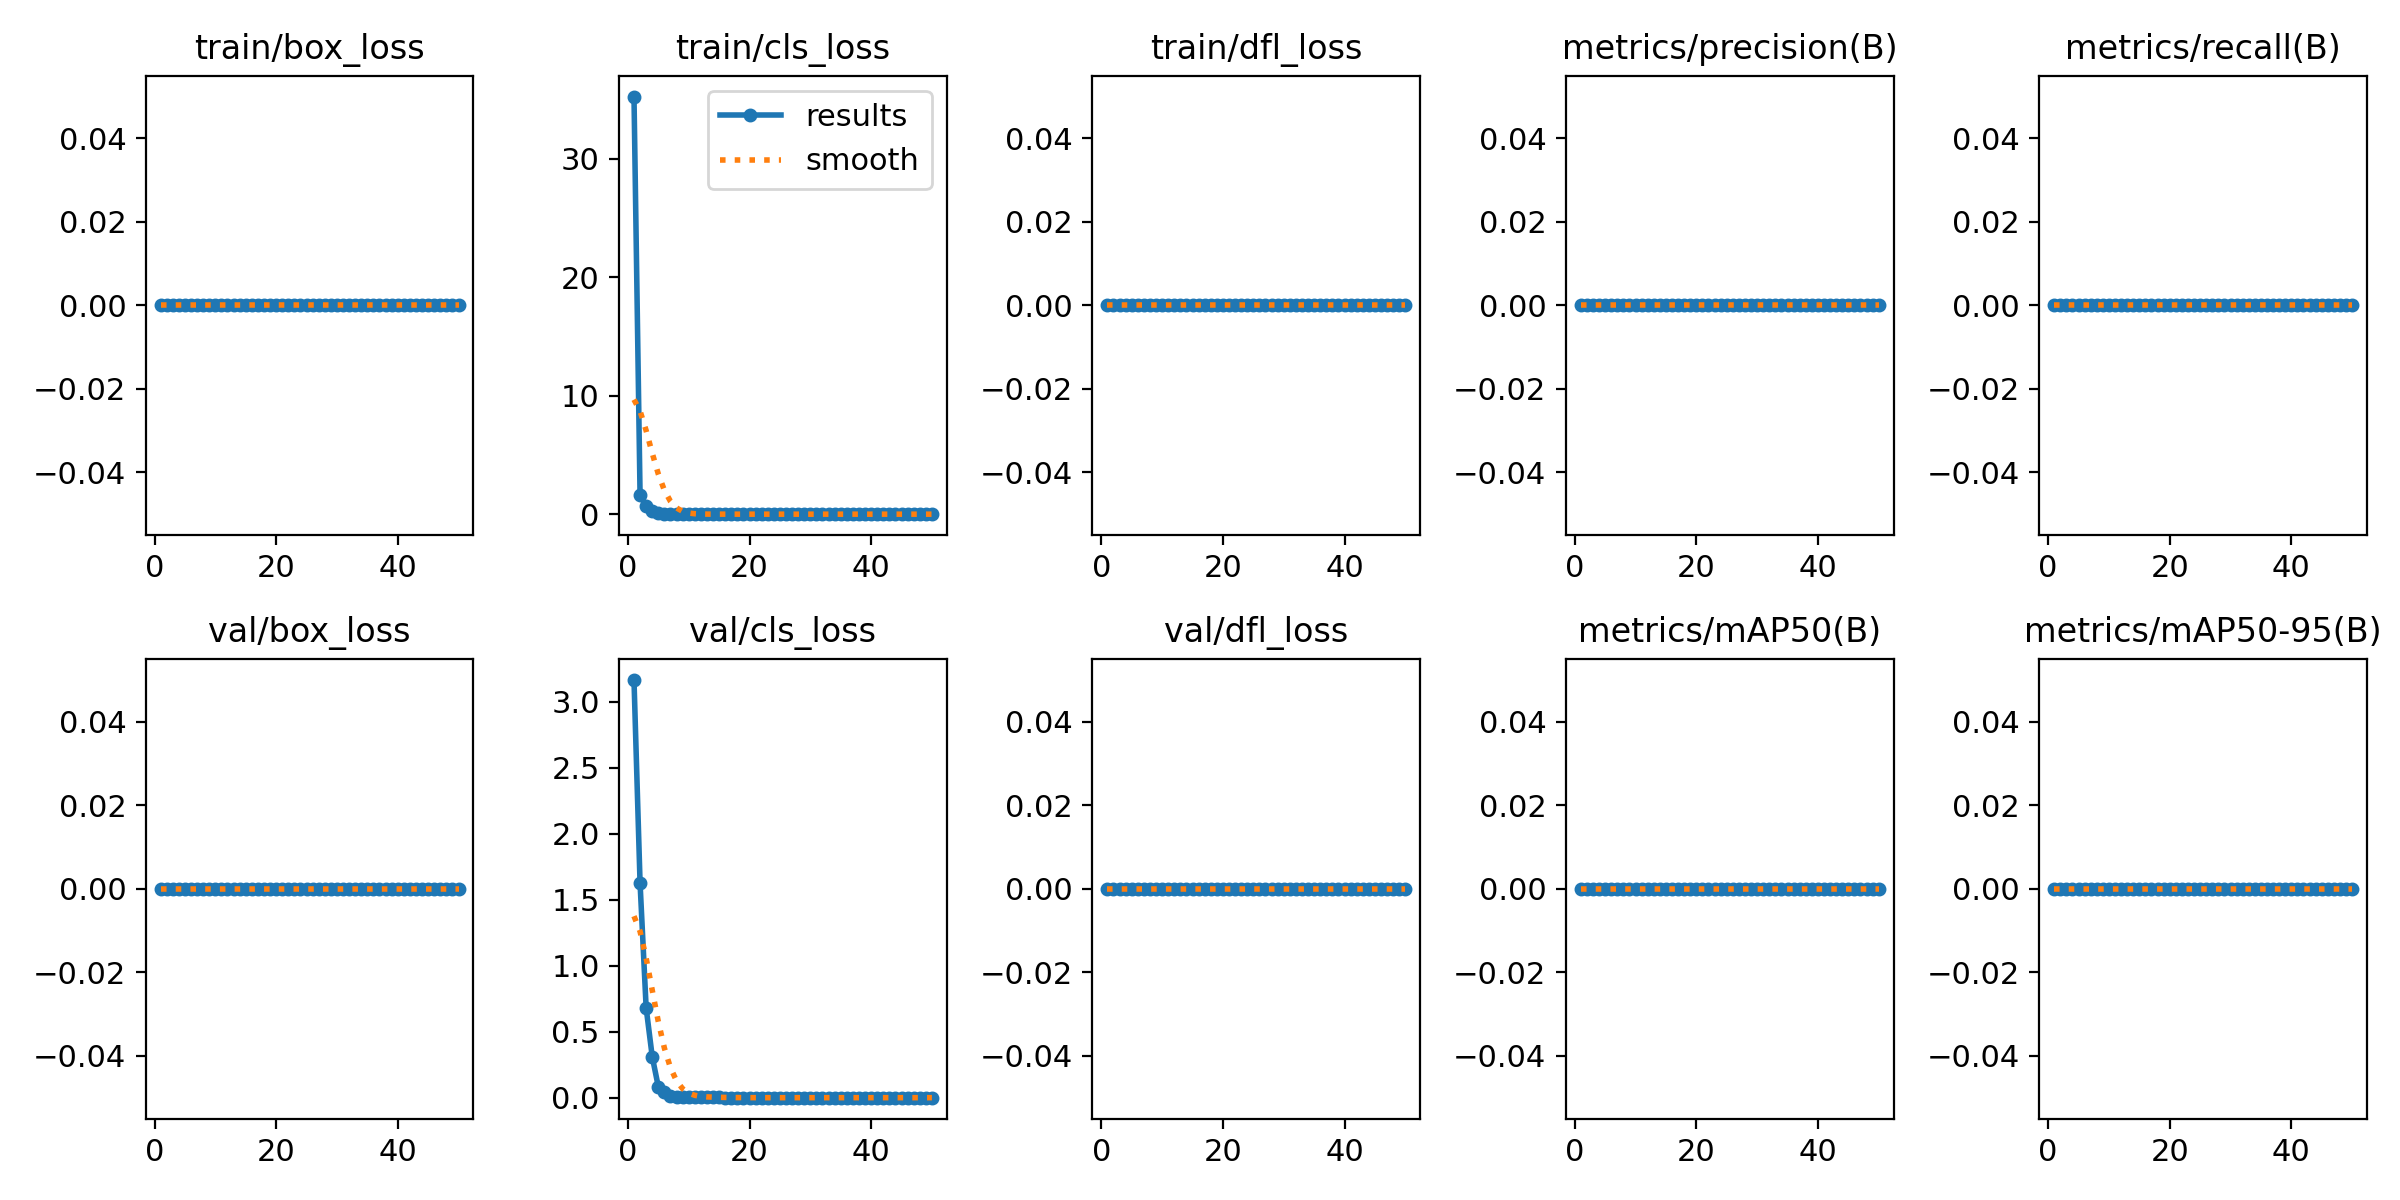

Data behind this chart, as committed beside it:
epoch, time, train/box_loss, train/cls_loss, train/dfl_loss, metrics/precision(B), metrics/recall(B), metrics/mAP50(B), metrics/mAP50-95(B), val/box_loss, val/cls_loss, val/dfl_loss, lr/pg0, lr/pg1, lr/pg2
1, 193.4, 0, 35.24, 0, 0, 0, 0, 0, 0, 3.164, 0, 0.0006508, 0.0006508, 0.0006508
2, 327.9, 0, 1.597, 0, 0, 0, 0, 0, 0, 1.624, 0, 0.001291, 0.001291, 0.001291
3, 465.2, 0, 0.6764, 0, 0, 0, 0, 0, 0, 0.6804, 0, 0.001906, 0.001906, 0.001906
4, 652.9, 0, 0.2812, 0, 0, 0, 0, 0, 0, 0.3108, 0, 0.001881, 0.001881, 0.001881
5, 1772, 0, 0.1173, 0, 0, 0, 0, 0, 0, 0.08301, 0, 0.001842, 0.001842, 0.001842
6, 1915, 0, 0.03406, 0, 0, 0, 0, 0, 0, 0.04292, 0, 0.001802, 0.001802, 0.001802
7, 2209, 0, 0.01545, 0, 0, 0, 0, 0, 0, 0.01125, 0, 0.001762, 0.001762, 0.001762
8, 3480, 0, 0.00538, 0, 0, 0, 0, 0, 0, 0.00845, 0, 0.001723, 0.001723, 0.001723
9, 3647, 0, 0.00336, 0, 0, 0, 0, 0, 0, 0.00556, 0, 0.001683, 0.001683, 0.001683
10, 3830, 0, 0.00302, 0, 0, 0, 0, 0, 0, 0.00556, 0, 0.001644, 0.001644, 0.001644
11, 4013, 0, 0.00302, 0, 0, 0, 0, 0, 0, 0.00556, 0, 0.001604, 0.001604, 0.001604
12, 5118, 0, 0.00302, 0, 0, 0, 0, 0, 0, 0.00555, 0, 0.001564, 0.001564, 0.001564
13, 5296, 0, 0.00299, 0, 0, 0, 0, 0, 0, 0.00536, 0, 0.001525, 0.001525, 0.001525
14, 5481, 0, 0.00281, 0, 0, 0, 0, 0, 0, 0.00489, 0, 0.001485, 0.001485, 0.001485
15, 5664, 0, 0.00177, 0, 0, 0, 0, 0, 0, 0.00184, 0, 0.001446, 0.001446, 0.001446
16, 5851, 0, 0.00051, 0, 0, 0, 0, 0, 0, 6e-05, 0, 0.001406, 0.001406, 0.001406
17, 6039, 0, 0, 0, 0, 0, 0, 0, 0, 0, 0, 0.001366, 0.001366, 0.001366
18, 6225, 0, 0, 0, 0, 0, 0, 0, 0, 0, 0, 0.001327, 0.001327, 0.001327
19, 6413, 0, 0, 0, 0, 0, 0, 0, 0, 0, 0, 0.001287, 0.001287, 0.001287
20, 6602, 0, 0, 0, 0, 0, 0, 0, 0, 0, 0, 0.001248, 0.001248, 0.001248
21, 6853, 0, 0, 0, 0, 0, 0, 0, 0, 0, 0, 0.001208, 0.001208, 0.001208
22, 7347, 0, 0, 0, 0, 0, 0, 0, 0, 0, 0, 0.001168, 0.001168, 0.001168
23, 7884, 0, 0, 0, 0, 0, 0, 0, 0, 0, 0, 0.001129, 0.001129, 0.001129
24, 8317, 0, 0, 0, 0, 0, 0, 0, 0, 0, 0, 0.001089, 0.001089, 0.001089
25, 8469, 0, 0, 0, 0, 0, 0, 0, 0, 0, 0, 0.00105, 0.00105, 0.00105
26, 8622, 0, 0, 0, 0, 0, 0, 0, 0, 0, 0, 0.00101, 0.00101, 0.00101
27, 8854, 0, 0, 0, 0, 0, 0, 0, 0, 0, 0, 0.0009704, 0.0009704, 0.0009704
28, 9011, 0, 0, 0, 0, 0, 0, 0, 0, 0, 0, 0.0009308, 0.0009308, 0.0009308
29, 9239, 0, 0, 0, 0, 0, 0, 0, 0, 0, 0, 0.0008912, 0.0008912, 0.0008912
30, 9410, 0, 0, 0, 0, 0, 0, 0, 0, 0, 0, 0.0008516, 0.0008516, 0.0008516
31, 9556, 0, 0, 0, 0, 0, 0, 0, 0, 0, 0, 0.000812, 0.000812, 0.000812
32, 9715, 0, 0, 0, 0, 0, 0, 0, 0, 0, 0, 0.0007724, 0.0007724, 0.0007724
33, 9870, 0, 0, 0, 0, 0, 0, 0, 0, 0, 0, 0.0007328, 0.0007328, 0.0007328
34, 10012, 0, 0, 0, 0, 0, 0, 0, 0, 0, 0, 0.0006932, 0.0006932, 0.0006932
35, 10159, 0, 0, 0, 0, 0, 0, 0, 0, 0, 0, 0.0006536, 0.0006536, 0.0006536
36, 10343, 0, 0, 0, 0, 0, 0, 0, 0, 0, 0, 0.000614, 0.000614, 0.000614
37, 10531, 0, 0, 0, 0, 0, 0, 0, 0, 0, 0, 0.0005744, 0.0005744, 0.0005744
38, 10717, 0, 0, 0, 0, 0, 0, 0, 0, 0, 0, 0.0005348, 0.0005348, 0.0005348
39, 10902, 0, 0, 0, 0, 0, 0, 0, 0, 0, 0, 0.0004952, 0.0004952, 0.0004952
40, 11088, 0, 0, 0, 0, 0, 0, 0, 0, 0, 0, 0.0004556, 0.0004556, 0.0004556
41, 11272, 0, 0, 0, 0, 0, 0, 0, 0, 0, 0, 0.000416, 0.000416, 0.000416
42, 11459, 0, 0, 0, 0, 0, 0, 0, 0, 0, 0, 0.0003764, 0.0003764, 0.0003764
43, 11646, 0, 0, 0, 0, 0, 0, 0, 0, 0, 0, 0.0003368, 0.0003368, 0.0003368
44, 11833, 0, 0, 0, 0, 0, 0, 0, 0, 0, 0, 0.0002972, 0.0002972, 0.0002972
45, 12021, 0, 0, 0, 0, 0, 0, 0, 0, 0, 0, 0.0002576, 0.0002576, 0.0002576
46, 12206, 0, 0, 0, 0, 0, 0, 0, 0, 0, 0, 0.000218, 0.000218, 0.000218
47, 12393, 0, 0, 0, 0, 0, 0, 0, 0, 0, 0, 0.0001784, 0.0001784, 0.0001784
48, 12578, 0, 0, 0, 0, 0, 0, 0, 0, 0, 0, 0.0001388, 0.0001388, 0.0001388
49, 12764, 0, 0, 0, 0, 0, 0, 0, 0, 0, 0, 9.92e-05, 9.92e-05, 9.92e-05
50, 12950, 0, 0, 0, 0, 0, 0, 0, 0, 0, 0, 5.96e-05, 5.96e-05, 5.96e-05
